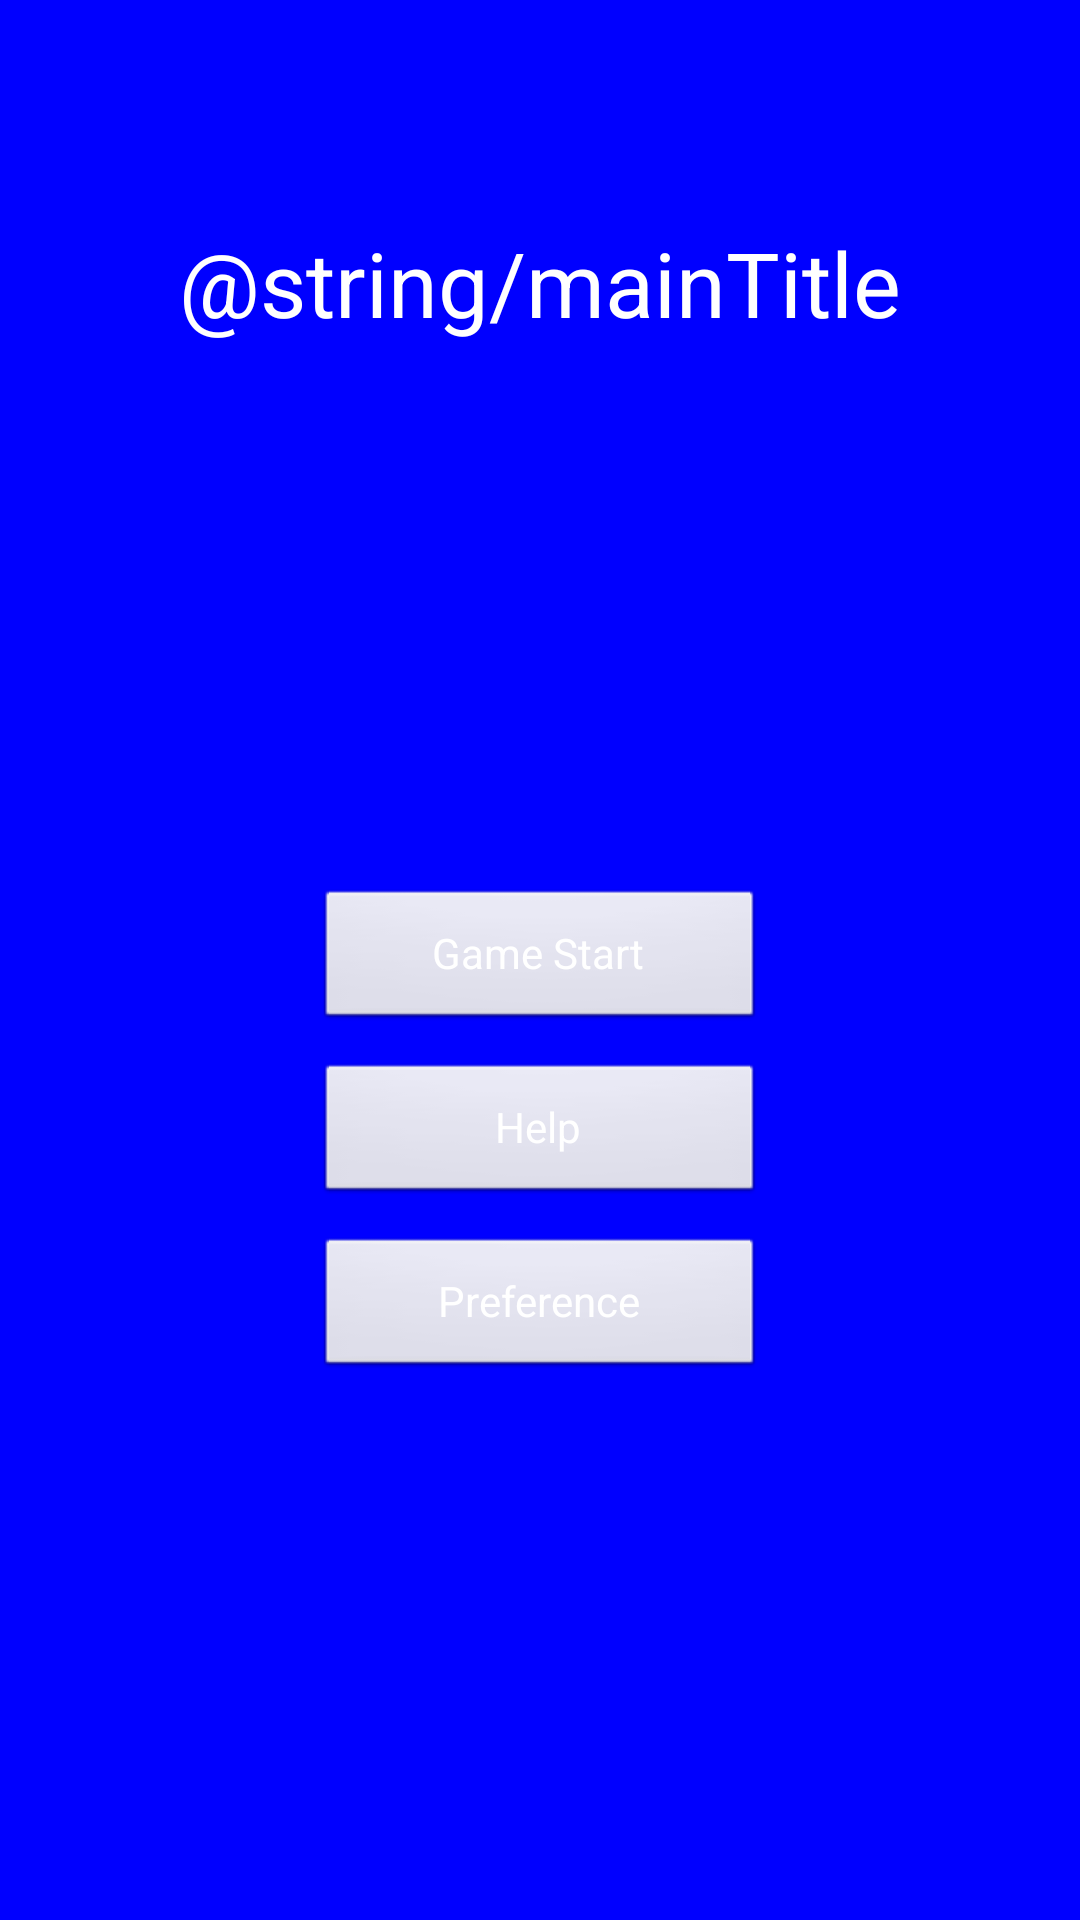

Layout XML and referenced resources for this Android screen:
<!-- AndroidManifest.xml: application theme AppTheme -->
<!-- res/layout/activity_menu.xml -->
<?xml version="1.0" encoding="utf-8"?>

<LinearLayout xmlns:android="http://schemas.android.com/apk/res/android"
    android:layout_width="match_parent"
    android:layout_height="match_parent"
    android:orientation="vertical" >

    <RelativeLayout
        android:layout_width="match_parent"
        android:layout_height="wrap_content"
        android:layout_weight="0.57"
        android:background="#0000FF" >

        <TextView
            android:id="@+id/textView1"
            android:layout_width="fill_parent"
            android:layout_height="wrap_content"
            android:layout_alignParentLeft="true"
            android:layout_alignParentTop="true"
            android:layout_centerHorizontal="false"
            android:layout_centerInParent="false"
            android:layout_centerVertical="false"
            android:layout_marginTop="74dp"
            android:gravity="center"
            android:text="@string/mainTitle"
            android:textColor="#FFFFFF"
            android:textSize="30sp" />

        <Button
            android:id="@+id/startButton"
            android:layout_width="150dp"
            android:layout_height="wrap_content"
            android:layout_centerHorizontal="true"
            android:layout_centerVertical="true"
            android:layout_marginBottom="10dp"
            android:text="@string/startButton"
            android:textColor="#FFFFFF" />

        <Button
            android:id="@+id/helpButton"
            android:layout_width="150dp"
            android:layout_height="wrap_content"
            android:layout_alignLeft="@+id/startButton"
            android:layout_below="@+id/startButton"
            android:layout_marginBottom="10dp"
            android:gravity="center"
            android:text="@string/helpButton"
            android:textColor="#FFFFFF" />

        <Button
            android:id="@+id/prefButton"
            android:layout_width="150dp"
            android:layout_height="wrap_content"
            android:layout_alignLeft="@+id/helpButton"
            android:layout_below="@+id/helpButton"
            android:text="@string/prefButton"
            android:textColor="#FFFFFF" />

    </RelativeLayout>

</LinearLayout>
<!-- resources referenced by this layout -->
<resources>
  <string name="helpButton">Help</string>
  <string name="mainTitle">GameTitle</string>
  <string name="prefButton">Preference</string>
  <string name="startButton">Game Start</string>
  <style name="AppTheme" parent="AppBaseTheme">
  		
  	</style>
  <style name="AppBaseTheme" parent="android:Theme.Light">
  		
  	</style>
</resources>
